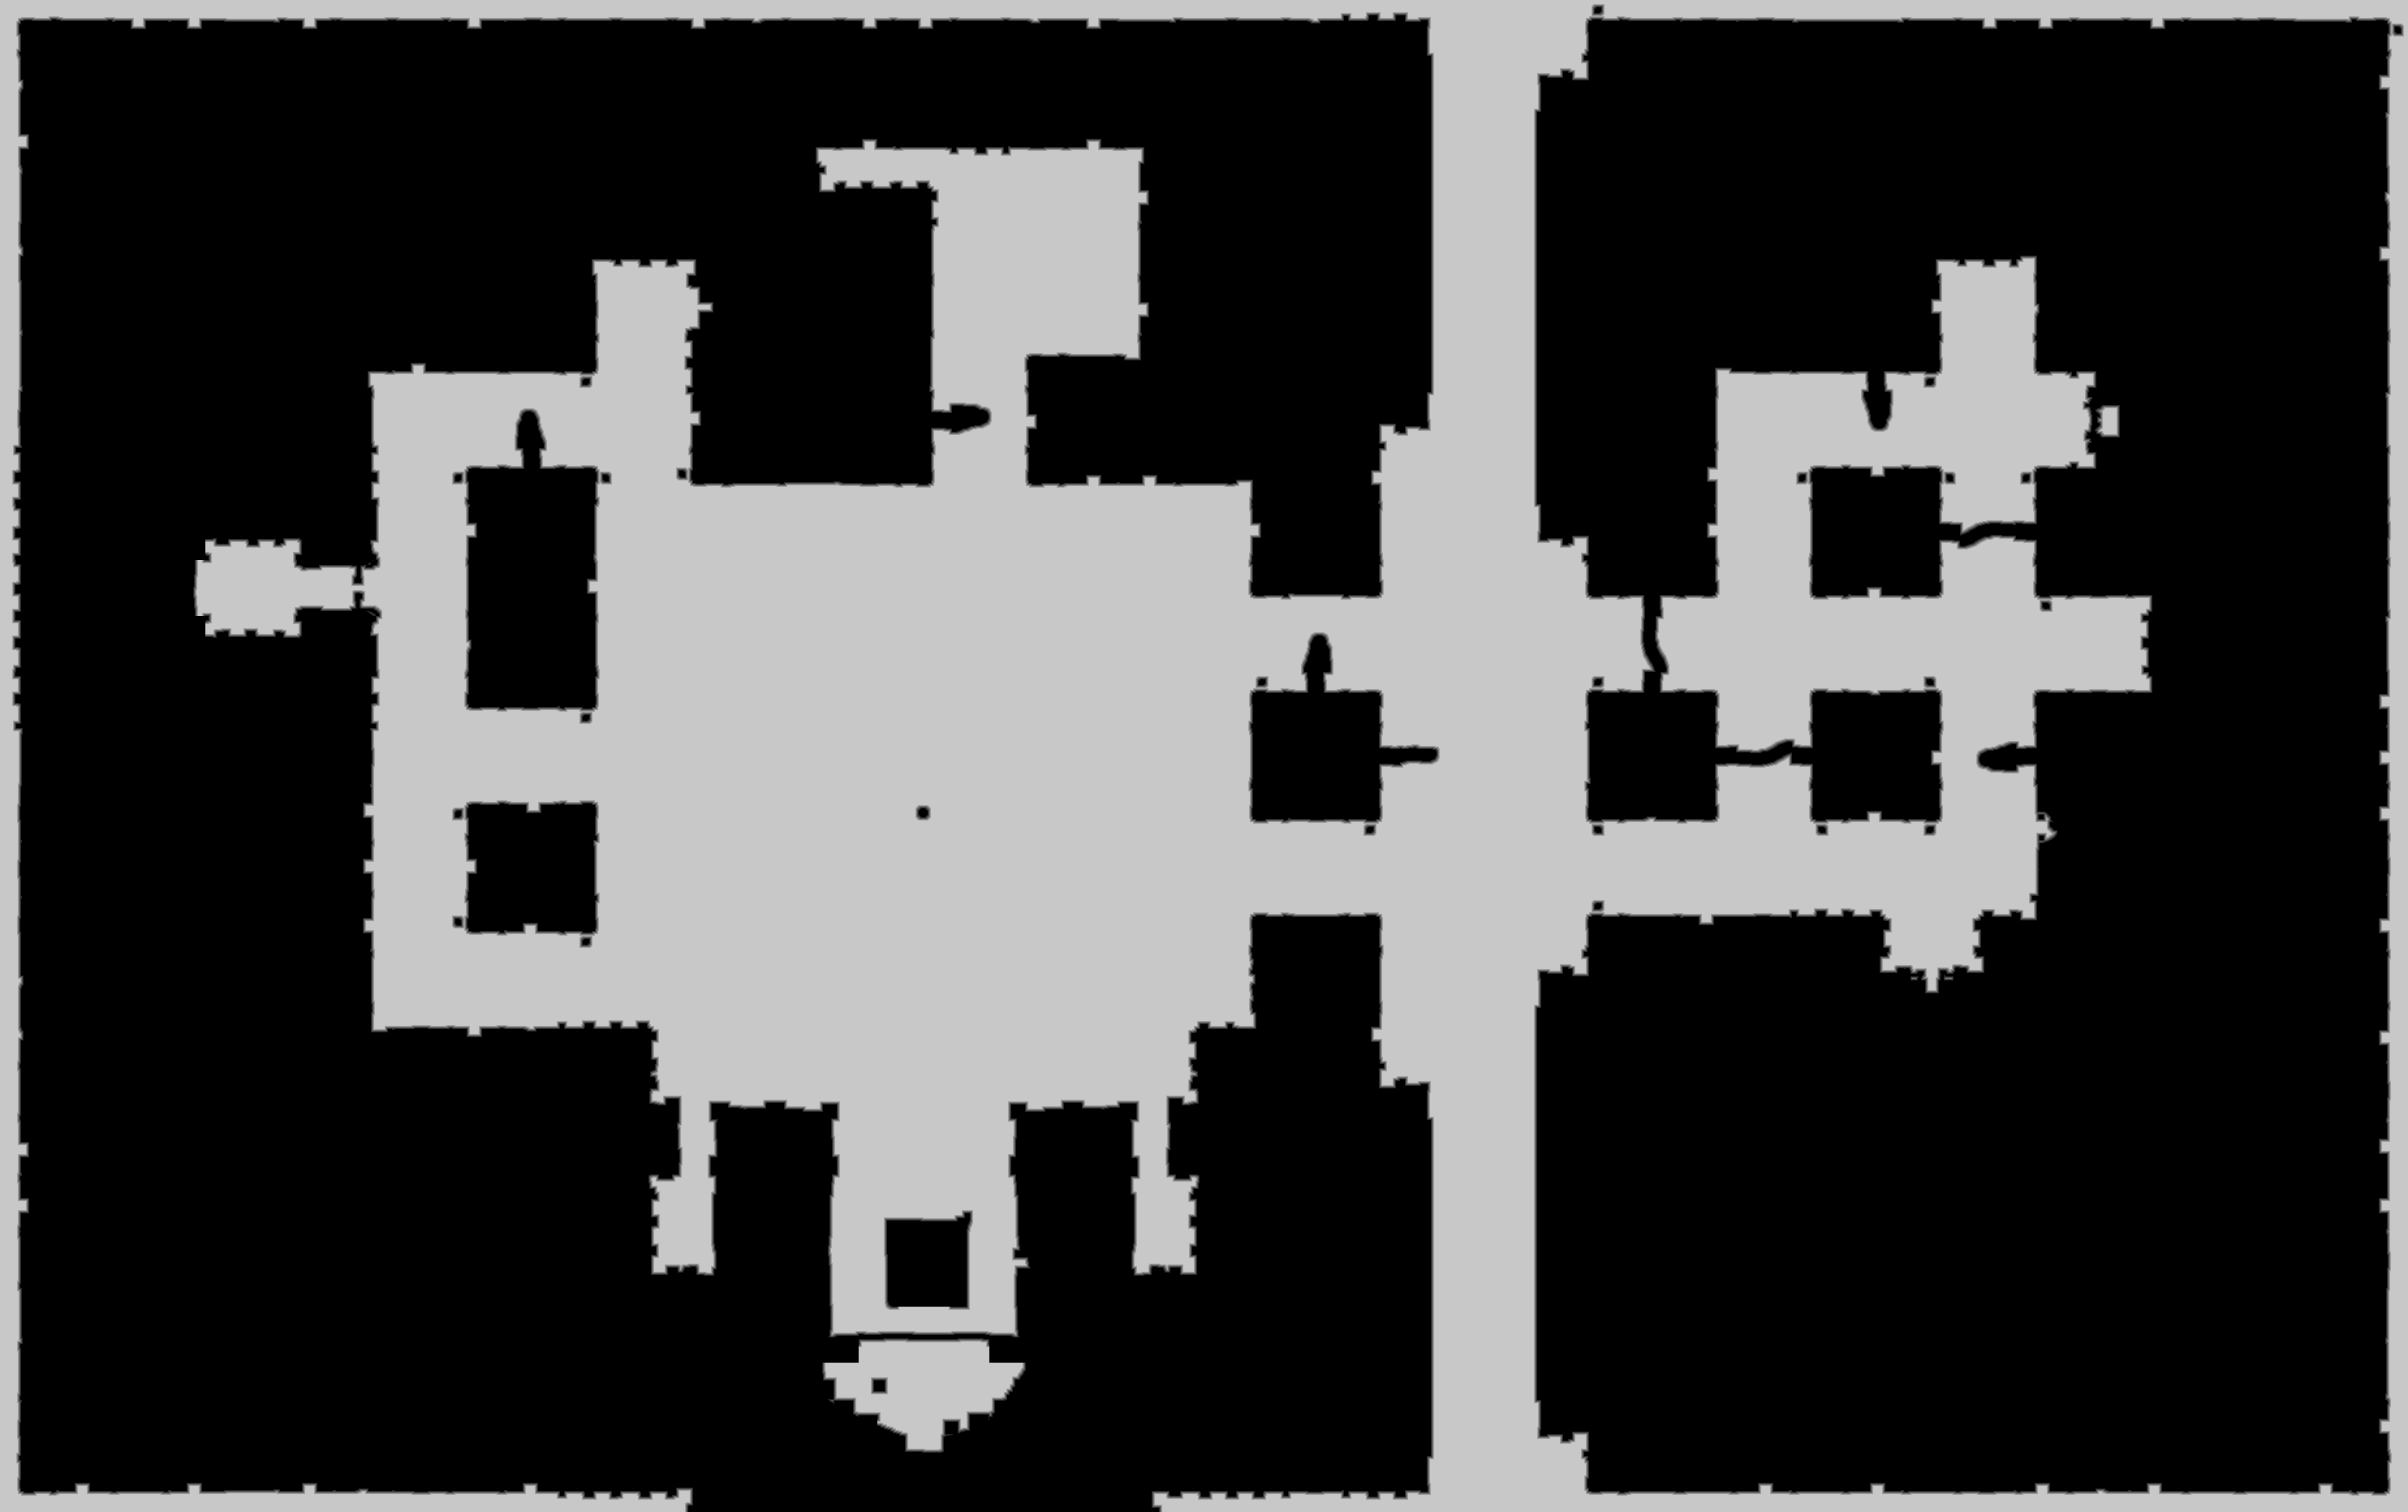

Data behind this chart, as committed beside it:
source	tdt_hull ranged
truth	truth_5ee05703bf0.tsv
width	2967
height	1863
nibble	0	3609115
nibble	1	35394
nibble	2	35485
nibble	3	35529
nibble	4	35721
nibble	5	1776277
